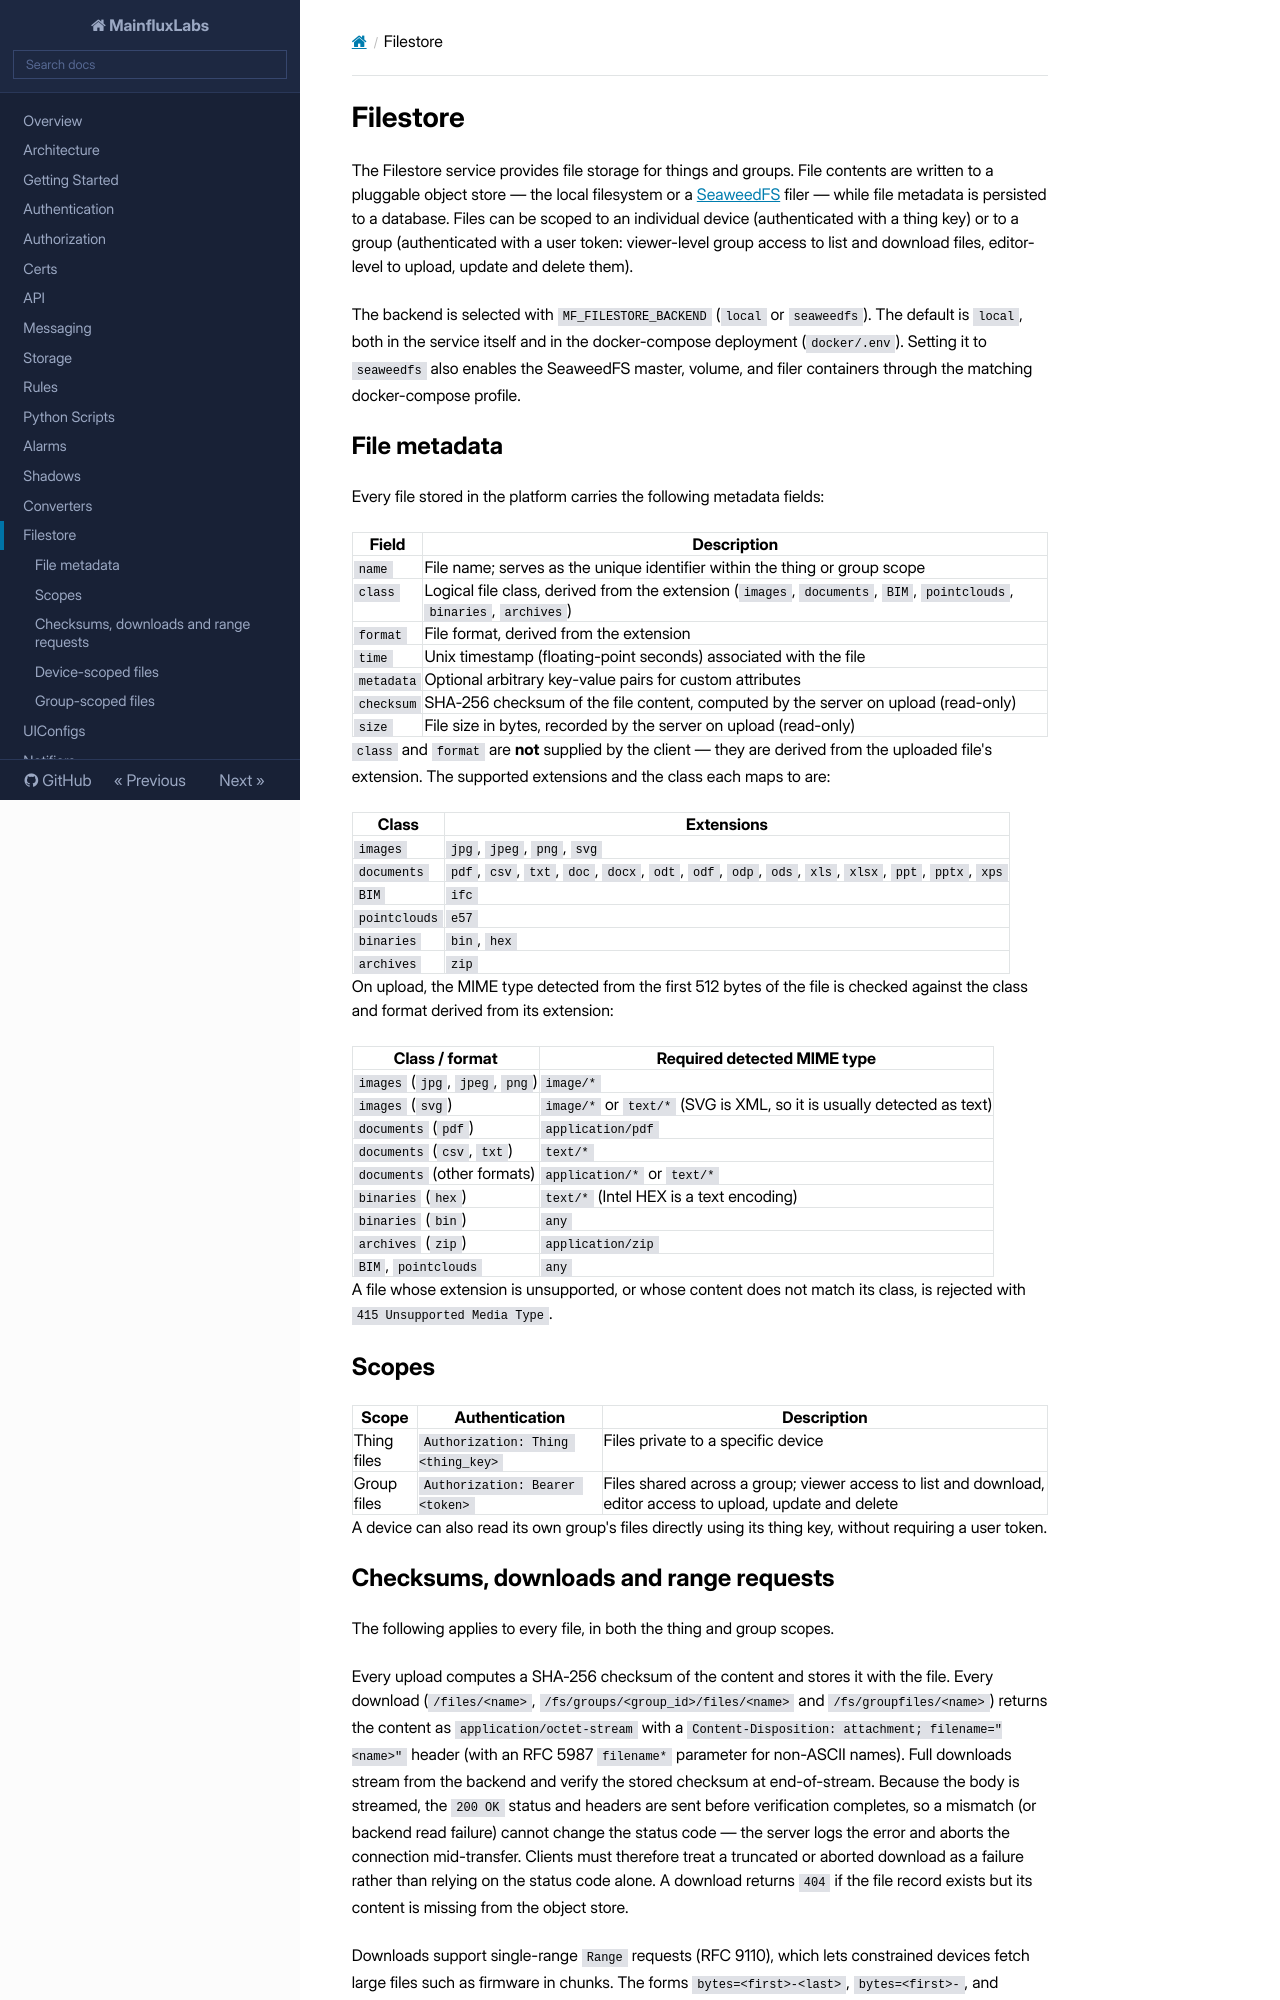

repository: MainfluxLabs/docs · page: filestore/index.html · generator: mkdocs

# Filestore

The Filestore service provides file storage for things and groups. File contents are written to a pluggable object store — the local filesystem or a [SeaweedFS](https://github.com/seaweedfs/seaweedfs) filer — while file metadata is persisted to a database. Files can be scoped to an individual device (authenticated with a thing key) or to a group (authenticated with a user token: viewer-level group access to list and download files, editor-level to upload, update and delete them).

The backend is selected with `MF_FILESTORE_BACKEND` (`local` or `seaweedfs`). The default is `local`, both in the service itself and in the docker-compose deployment (`docker/.env`). Setting it to `seaweedfs` also enables the SeaweedFS master, volume, and filer containers through the matching docker-compose profile.
